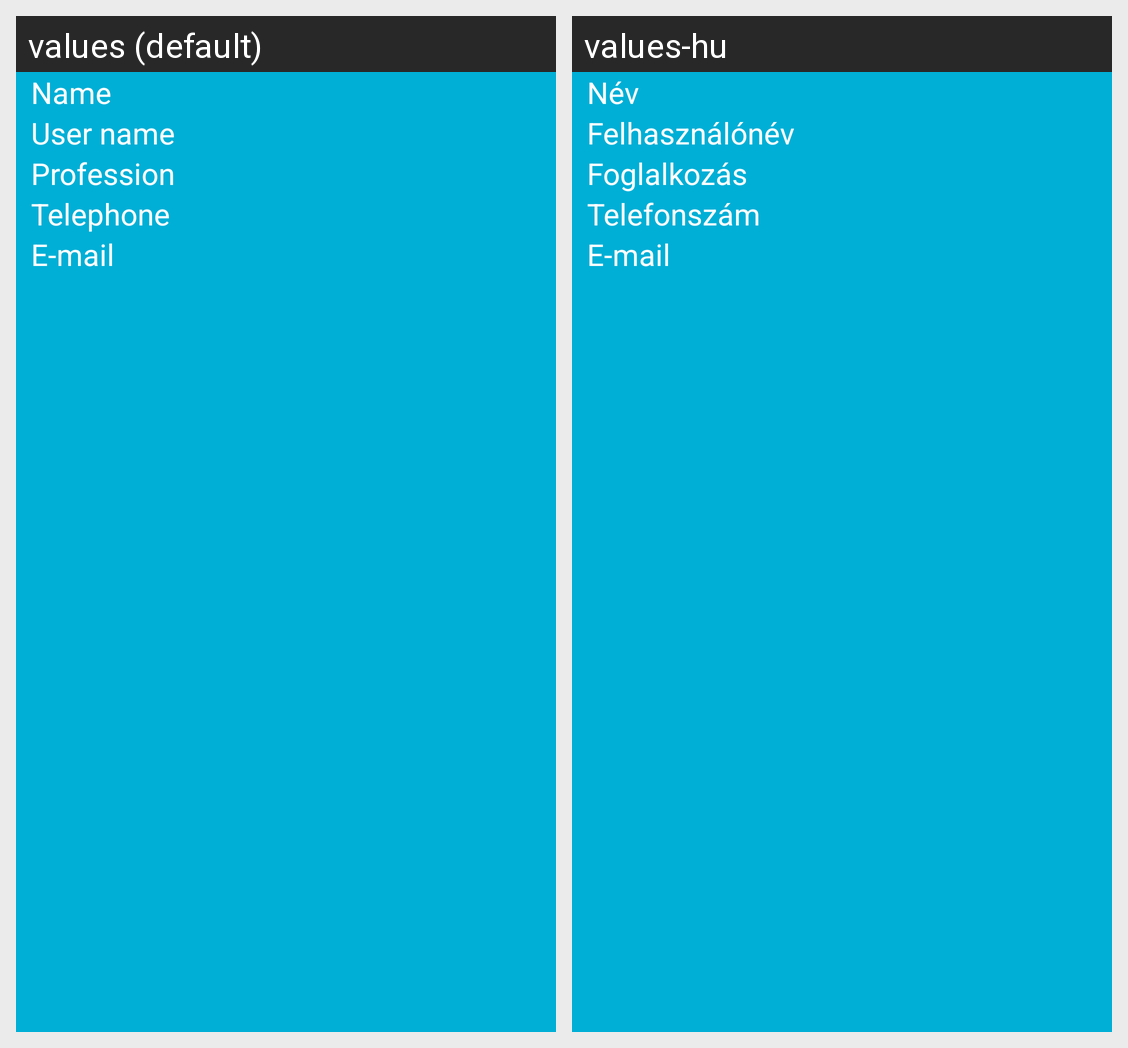

This grid shows one Android layout under two languages. Give, for every string resource on the screen, its name, the default text and each shown locale's text.
Android screen res/layout/activity_user.xml rendered under 2 locales, left to right: values (default), values-hu. Device: Nexus 5 (rendered at 1080×1920; each locale shown at half size, 540×960, under a caption strip naming it); theme AppTheme.
Strings drawn on this screen, with the default value and each locale's value (text and hints the layout hard-codes, and strings that could not be matched under every locale, appear in the picture but are not listed):

name
  values: Name
  values-hu: Név

user_name
  values: User name
  values-hu: Felhasználónév

profession
  values: Profession
  values-hu: Foglalkozás

telephone
  values: Telephone
  values-hu: Telefonszám

email
  values: E-mail
  values-hu: E-mail
